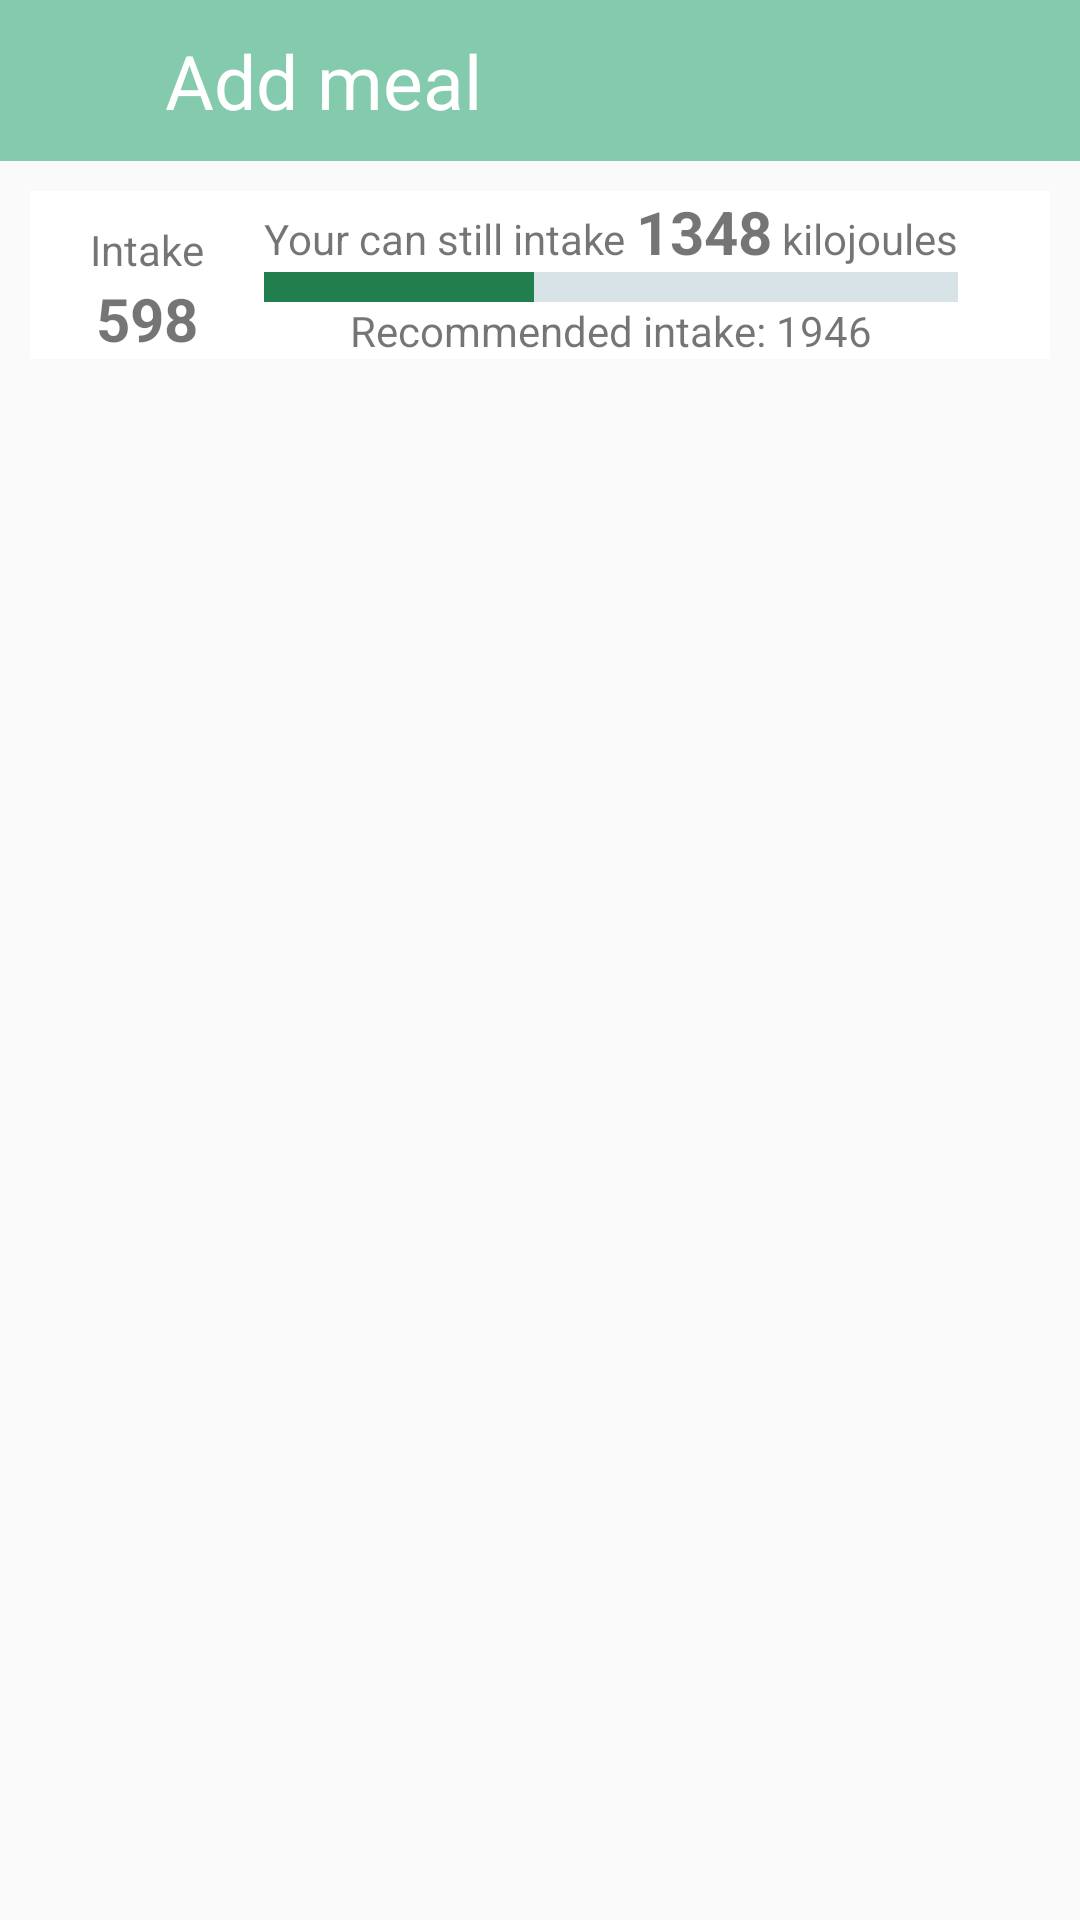

Android layout source for this screen:
<!-- AndroidManifest.xml: application theme AppTheme -->
<!-- res/layout/activity_add_meal.xml -->
<?xml version="1.0" encoding="utf-8"?>
<LinearLayout
    xmlns:android="http://schemas.android.com/apk/res/android"
    xmlns:app="http://schemas.android.com/apk/res-auto"
    xmlns:tools="http://schemas.android.com/tools"
    android:layout_width="match_parent"
    android:layout_height="match_parent"
    android:orientation="vertical">

    <LinearLayout
        android:id="@+id/ll_add_top"
        android:layout_width="match_parent"
        android:layout_height="wrap_content"
        android:background="#83cbac">

        <LinearLayout
            android:layout_width="wrap_content"
            android:layout_height="match_parent">
            <ImageButton
                android:id="@+id/btn_report_to_main"
                android:layout_width="20dp"
                android:layout_height="20dp"
                android:layout_marginTop="15dp"
                android:layout_marginStart="15dp"
                android:background="@drawable/close"/>
        </LinearLayout>

        <TextView
            android:layout_width="match_parent"
            android:layout_height="wrap_content"
            android:paddingStart="20dp"
            android:paddingTop="10dp"
            android:paddingBottom="10dp"
            android:text="Add meal"
            android:textColor="#fff"
            android:textSize="25sp" />
    </LinearLayout>

    <LinearLayout
        android:layout_width="match_parent"
        android:layout_height="wrap_content"
        android:padding="10dp">

        <LinearLayout
            android:layout_width="match_parent"
            android:layout_height="wrap_content"
            android:background="#fff"
            android:orientation="horizontal">

            <LinearLayout
                android:layout_width="wrap_content"
                android:layout_height="wrap_content"
                android:layout_marginStart="20dp"
                android:layout_marginTop="10dp"
                android:orientation="vertical">

                <TextView
                    android:layout_width="wrap_content"
                    android:layout_height="wrap_content"
                    android:text="Intake"/>

                <TextView
                    android:layout_width="wrap_content"
                    android:layout_height="wrap_content"
                    android:textStyle="bold"
                    android:layout_marginStart="2dp"
                    android:text="598"
                    android:textSize="20sp"/>
            </LinearLayout>

            <LinearLayout
                android:layout_width="wrap_content"
                android:layout_height="wrap_content"
                android:layout_marginStart="20dp"
                android:orientation="vertical">


                <LinearLayout
                    android:layout_width="wrap_content"
                    android:layout_height="wrap_content"
                    android:orientation="horizontal">

                    <TextView
                        android:layout_width="wrap_content"
                        android:layout_height="wrap_content"
                        android:text="Your can still intake "/>
                    <TextView
                        android:layout_width="wrap_content"
                        android:layout_height="wrap_content"
                        android:text="1348"
                        android:textSize="20sp"
                        android:textStyle="bold"/>

                    <TextView
                        android:layout_width="wrap_content"
                        android:layout_height="wrap_content"
                        android:text=" kilojoules"/>
                </LinearLayout>


                <LinearLayout
                    android:layout_width="match_parent"
                    android:layout_height="10dp">
                    <RelativeLayout
                        android:layout_width="match_parent"
                        android:layout_height="match_parent">

                        <LinearLayout
                            android:layout_width="match_parent"
                            android:layout_height="match_parent"
                            android:background="#d8e3e7"/>

                        <LinearLayout
                            android:layout_width="90dp"
                            android:layout_height="match_parent"
                            android:background="#207f4c"/>
                    </RelativeLayout>
                </LinearLayout>

                <LinearLayout
                    android:layout_width="wrap_content"
                    android:layout_height="wrap_content"
                    android:orientation="horizontal"
                    android:layout_gravity="center">

                    <TextView
                        android:layout_width="wrap_content"
                        android:layout_height="wrap_content"
                        android:text="Recommended intake: "/>

                    <TextView
                        android:layout_width="wrap_content"
                        android:layout_height="wrap_content"
                        android:text="1946"/>
                </LinearLayout>


            </LinearLayout>
        </LinearLayout>
    </LinearLayout>

    <ListView
        android:layout_width="match_parent"
        android:layout_height="match_parent"/>
</LinearLayout>
<!-- resources referenced by this layout -->
<resources>
  <style name="AppTheme" parent="Theme.AppCompat.Light.NoActionBar">
          
          <item name="colorPrimary">@color/colorPrimary</item>
          <item name="colorPrimaryDark">@color/colorMint</item>
          <item name="colorAccent">@color/colorAccent</item>
      </style>
  <color name="colorPrimary">#6200EE</color>
  <color name="colorMint">#83cbac</color>
  <color name="colorAccent">#03DAC5</color>
</resources>
